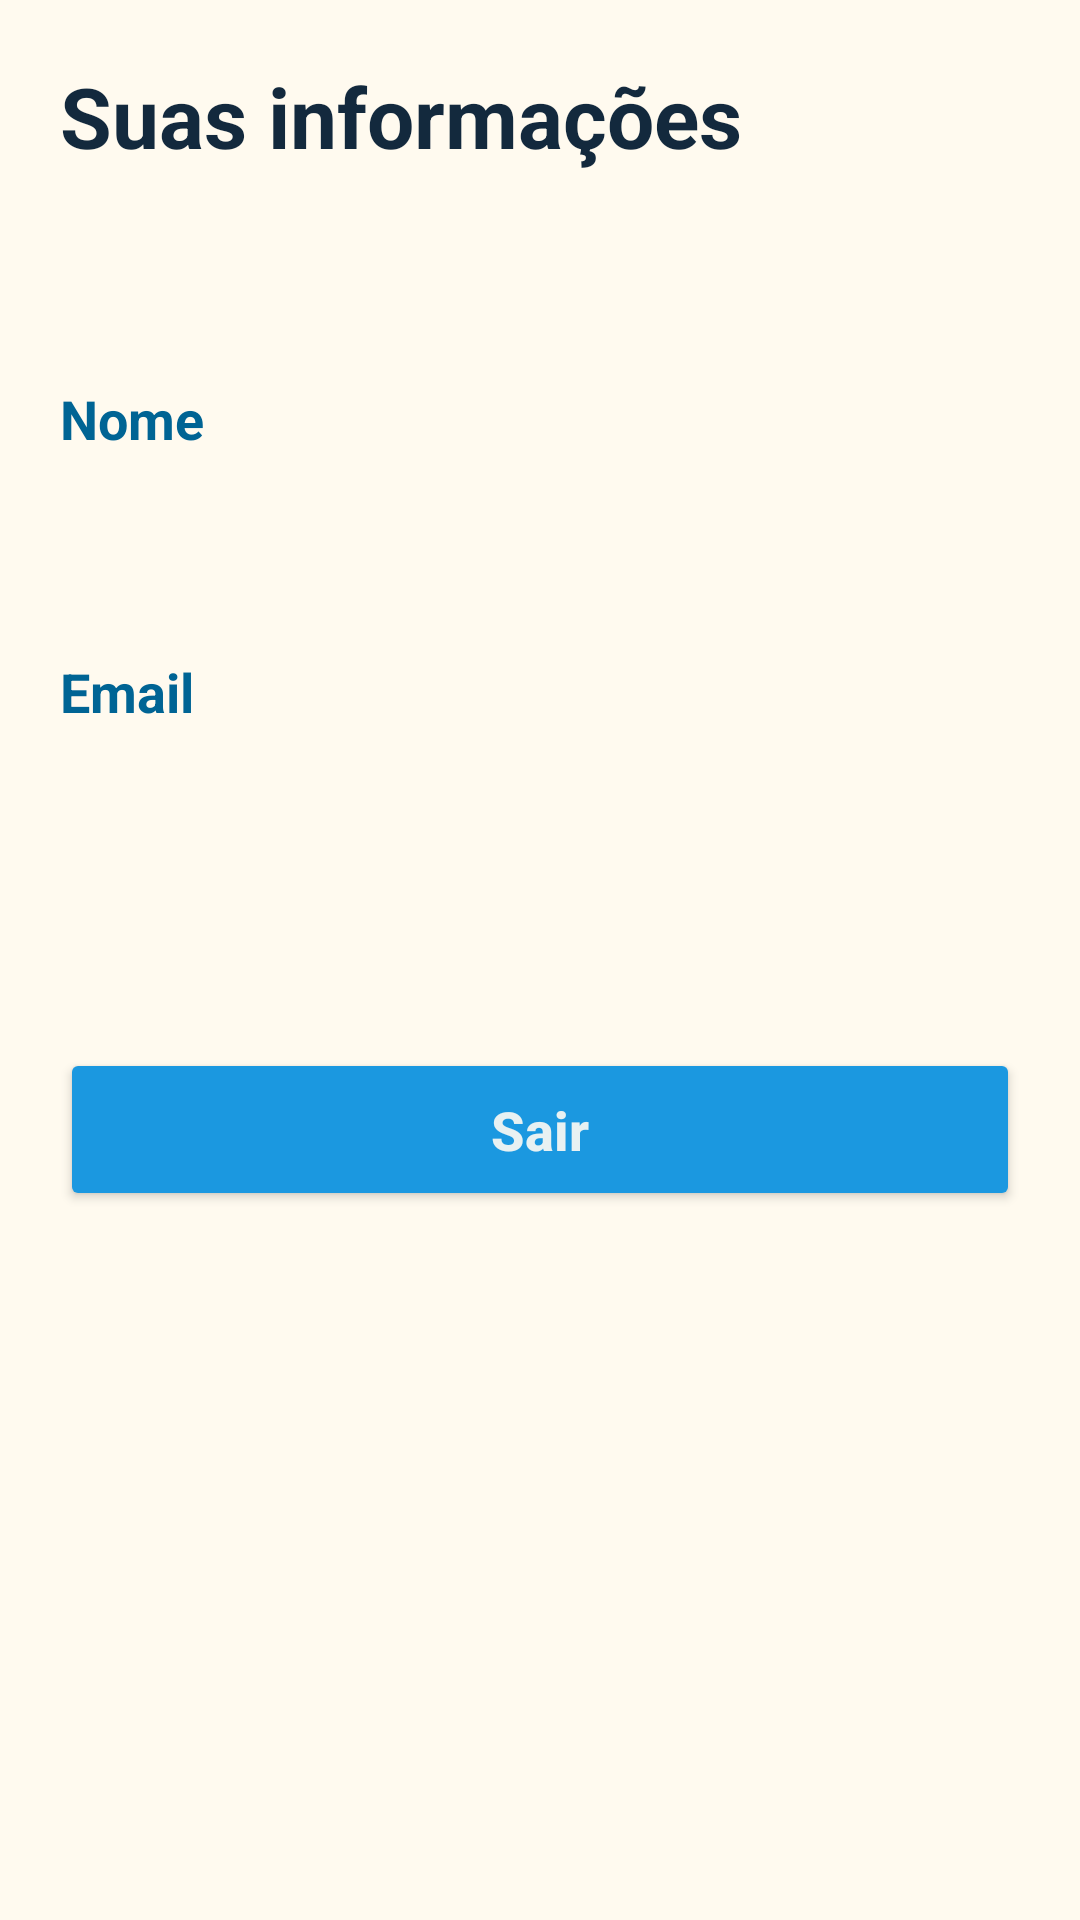

Layout XML and referenced resources for this Android screen:
<!-- AndroidManifest.xml: application theme Theme.Discordia -->
<!-- res/layout/fragment_perfil.xml -->
<?xml version="1.0" encoding="utf-8"?>
<LinearLayout xmlns:android="http://schemas.android.com/apk/res/android"
    xmlns:tools="http://schemas.android.com/tools"
    android:layout_width="match_parent"
    android:layout_height="match_parent"
    android:orientation="vertical"
    android:id="@+id/profileFragment"
    tools:context=".ui.profile.ProfileFragment">

        <TextView
            android:layout_width="match_parent"
            android:layout_height="wrap_content"
            android:layout_margin="20dp"
            android:gravity="left"
            android:text="Suas informações"
            android:textColor="@color/md_theme_light_text"
            android:textSize="28dp"
            android:textStyle="bold" />

        <TextView
            android:layout_width="match_parent"
            android:layout_height="wrap_content"
            android:layout_marginLeft="20dp"
            android:layout_marginTop="50dp"
            android:layout_marginRight="20dp"
            android:layout_marginBottom="5dp"
            android:text="Nome"
            android:textColor="@color/md_theme_light_onSecondary"
            android:textSize="18dp"
            android:textStyle="bold" />

        <TextView
            android:id="@+id/txtNome"
            android:layout_width="match_parent"
            android:layout_height="wrap_content"
            android:layout_marginLeft="20dp"
            android:layout_marginRight="20dp"
            android:layout_marginBottom="10dp"
            android:text=""
            android:textSize="16dp"
            android:textStyle="bold" />

        <TextView
            android:layout_width="match_parent"
            android:layout_height="wrap_content"
            android:layout_marginLeft="20dp"
            android:layout_marginTop="30dp"
            android:layout_marginRight="20dp"
            android:layout_marginBottom="5dp"
            android:text="Email"
            android:textColor="@color/md_theme_light_onSecondary"
            android:textSize="18dp"
            android:textStyle="bold" />

        <TextView
            android:id="@+id/txtEmail"
            android:layout_width="match_parent"
            android:layout_height="wrap_content"
            android:layout_marginLeft="20dp"
            android:layout_marginRight="20dp"
            android:layout_marginBottom="10dp"
            android:text=""
            android:textSize="16dp"
            android:textStyle="bold" />


        <Button
            android:id="@+id/btn_sair"
            android:layout_width="match_parent"
            android:layout_height="wrap_content"
            android:layout_gravity="center"
            android:layout_marginTop="70dp"
            android:layout_marginLeft="20dp"
            android:layout_marginRight="20dp"
            android:layout_marginBottom="10dp"
            android:backgroundTint="@color/md_theme_light_secondary"
            android:padding="15dp"
            android:text="Sair"
            android:textAllCaps="false"
            android:textColor="@color/md_theme_light_onPrimary"
            android:textSize="18dp"
            android:textStyle="bold">

        </Button>


</LinearLayout>
<!-- resources referenced by this layout -->
<resources>
  <color name="md_theme_light_onPrimary">#E8F1F2</color>
  <color name="md_theme_light_onSecondary">#006494</color>
  <color name="md_theme_light_secondary">#1b98e0</color>
  <color name="md_theme_light_text">#13293D</color>
  <style name="Theme.Discordia" parent="Theme.MaterialComponents.DayNight.NoActionBar">
          <item name="colorPrimary">@color/md_theme_light_primary</item>
          <item name="colorOnPrimary">@color/md_theme_light_onPrimary</item>
          <item name="colorPrimaryContainer">@color/md_theme_light_primary</item>
          <item name="colorOnPrimaryContainer">@color/md_theme_light_onPrimary</item>
          <item name="colorSecondary">@color/md_theme_light_secondary</item>
          <item name="colorOnSecondary">@color/md_theme_light_onSecondary</item>
          <item name="colorSecondaryContainer">@color/md_theme_light_secondary</item>
          <item name="colorOnSecondaryContainer">@color/md_theme_light_onSecondary</item>
          <item name="colorTertiary">@color/md_theme_light_text</item>
          <item name="colorOnTertiary">@color/md_theme_light_onPrimary</item>
          <item name="colorTertiaryContainer">@color/md_theme_light_text</item>
          <item name="colorOnTertiaryContainer">@color/md_theme_light_onPrimary</item>
          <item name="colorError">@color/md_theme_light_secondary</item>
          <item name="colorErrorContainer">@color/md_theme_light_secondary</item>
          <item name="colorOnError">@color/md_theme_light_onSecondary</item>
          <item name="colorOnErrorContainer">@color/md_theme_light_onSecondary</item>
          <item name="android:colorBackground">@color/md_theme_light_primary</item>
          <item name="colorOnBackground">@color/md_theme_light_onPrimary</item>
          <item name="colorSurface">@color/md_theme_light_primary</item>
          <item name="colorOnSurface">@color/md_theme_light_onPrimary</item>
          <item name="colorSurfaceVariant">@color/md_theme_light_secondary</item>
          <item name="colorOnSurfaceVariant">@color/md_theme_light_onSecondary</item>
          <item name="colorOutline">@color/md_theme_light_text</item>
          <item name="colorOnSurfaceInverse">@color/md_theme_light_onPrimary</item>
          <item name="colorSurfaceInverse">@color/md_theme_light_primary</item>
          <item name="colorPrimaryInverse">@color/md_theme_light_onPrimary</item>
      </style>
  <color name="md_theme_light_primary">#FFFAEF</color>
</resources>
